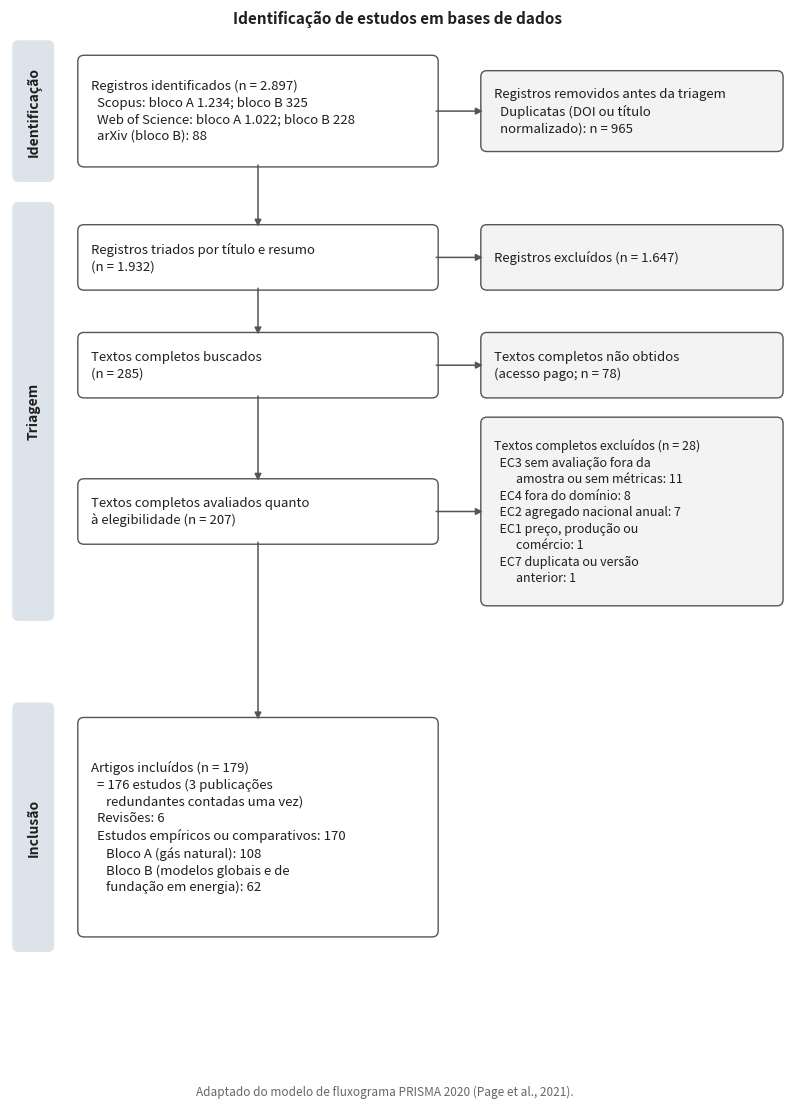

Here is the Python script that generated this plot:
import matplotlib; matplotlib.use('Agg')
import matplotlib.pyplot as plt
from matplotlib.patches import FancyBboxPatch
INK='#1f1f1f'; LINE='#555555'; BOX='#ffffff'; SIDE='#f3f3f3'; STAGE='#dde3ea'
fig,ax=plt.subplots(figsize=(10,12.4)); ax.set_xlim(0,100); ax.set_ylim(0,124); ax.axis('off')
def box(x,y,w,h,txt,fc=BOX,fs=9.5,bold_first=False):
    ax.add_patch(FancyBboxPatch((x,y),w,h,boxstyle="round,pad=0.25,rounding_size=0.8",fc=fc,ec=LINE,lw=1))
    ax.text(x+1.5,y+h/2,txt,va='center',ha='left',fontsize=fs,color=INK,linespacing=1.35)
def arrow(x1,y1,x2,y2):
    ax.annotate('',xy=(x2,y2),xytext=(x1,y1),arrowprops=dict(arrowstyle='-|>',color=LINE,lw=1.1,shrinkA=0,shrinkB=0))
def stage(y,h,label):
    ax.add_patch(FancyBboxPatch((0.5,y),5,h,boxstyle="round,pad=0.2,rounding_size=0.8",fc=STAGE,ec='none'))
    ax.text(3,y+h/2,label,rotation=90,va='center',ha='center',fontsize=10,fontweight='bold',color=INK)
LX,LW=9,46; RX,RW=61,38.5
ax.text(50,122.5,'Identificação de estudos em bases de dados',ha='center',fontsize=11,fontweight='bold',color=INK)
# Identificação
stage(102,18,'Identificação')
box(LX,104,LW,14,'Registros identificados (n = 2.897)\n  Scopus: bloco A 1.234; bloco B 325\n  Web of Science: bloco A 1.022; bloco B 228\n  arXiv (bloco B): 88')
box(RX,106,RW,10,'Registros removidos antes da triagem\n  Duplicatas (DOI ou título\n  normalizado): n = 965',fc=SIDE)
arrow(LX+LW,111,RX,111)
# Triagem
stage(45,54,'Triagem')
box(LX,88,LW,8,'Registros triados por título e resumo\n(n = 1.932)')
box(RX,88,RW,8,'Registros excluídos (n = 1.647)',fc=SIDE)
arrow(LX+LW/2,104,LX+LW/2,96); arrow(LX+LW,92,RX,92)
box(LX,74,LW,8,'Textos completos buscados\n(n = 285)')
box(RX,74,RW,8,'Textos completos não obtidos\n(acesso pago; n = 78)',fc=SIDE)
arrow(LX+LW/2,88,LX+LW/2,82); arrow(LX+LW,78,RX,78)
box(LX,55,LW,8,'Textos completos avaliados quanto\nà elegibilidade (n = 207)')
box(RX,47,RW,24,'Textos completos excluídos (n = 28)\n  EC3 sem avaliação fora da\n        amostra ou sem métricas: 11\n  EC4 fora do domínio: 8\n  EC2 agregado nacional anual: 7\n  EC1 preço, produção ou\n        comércio: 1\n  EC7 duplicata ou versão\n        anterior: 1',fc=SIDE,fs=9)
arrow(LX+LW/2,74,LX+LW/2,63); arrow(LX+LW,59,RX,59)
# Inclusão
stage(2,32,'Inclusão')
box(LX,4,LW,28,'Artigos incluídos (n = 179)\n  = 176 estudos (3 publicações\n     redundantes contadas uma vez)\n  Revisões: 6\n  Estudos empíricos ou comparativos: 170\n     Bloco A (gás natural): 108\n     Bloco B (modelos globais e de\n     fundação em energia): 62')
arrow(LX+LW/2,55,LX+LW/2,32)
fig.text(0.5,0.005,'Adaptado do modelo de fluxograma PRISMA 2020 (Page et al., 2021).',ha='center',fontsize=8.5,color='#666666')
plt.savefig('fig_prisma.png',dpi=300,bbox_inches='tight',facecolor='white'); plt.savefig('fig_prisma.svg',bbox_inches='tight',facecolor='white'); plt.savefig('fig_prisma.pdf',bbox_inches='tight',facecolor='white')
